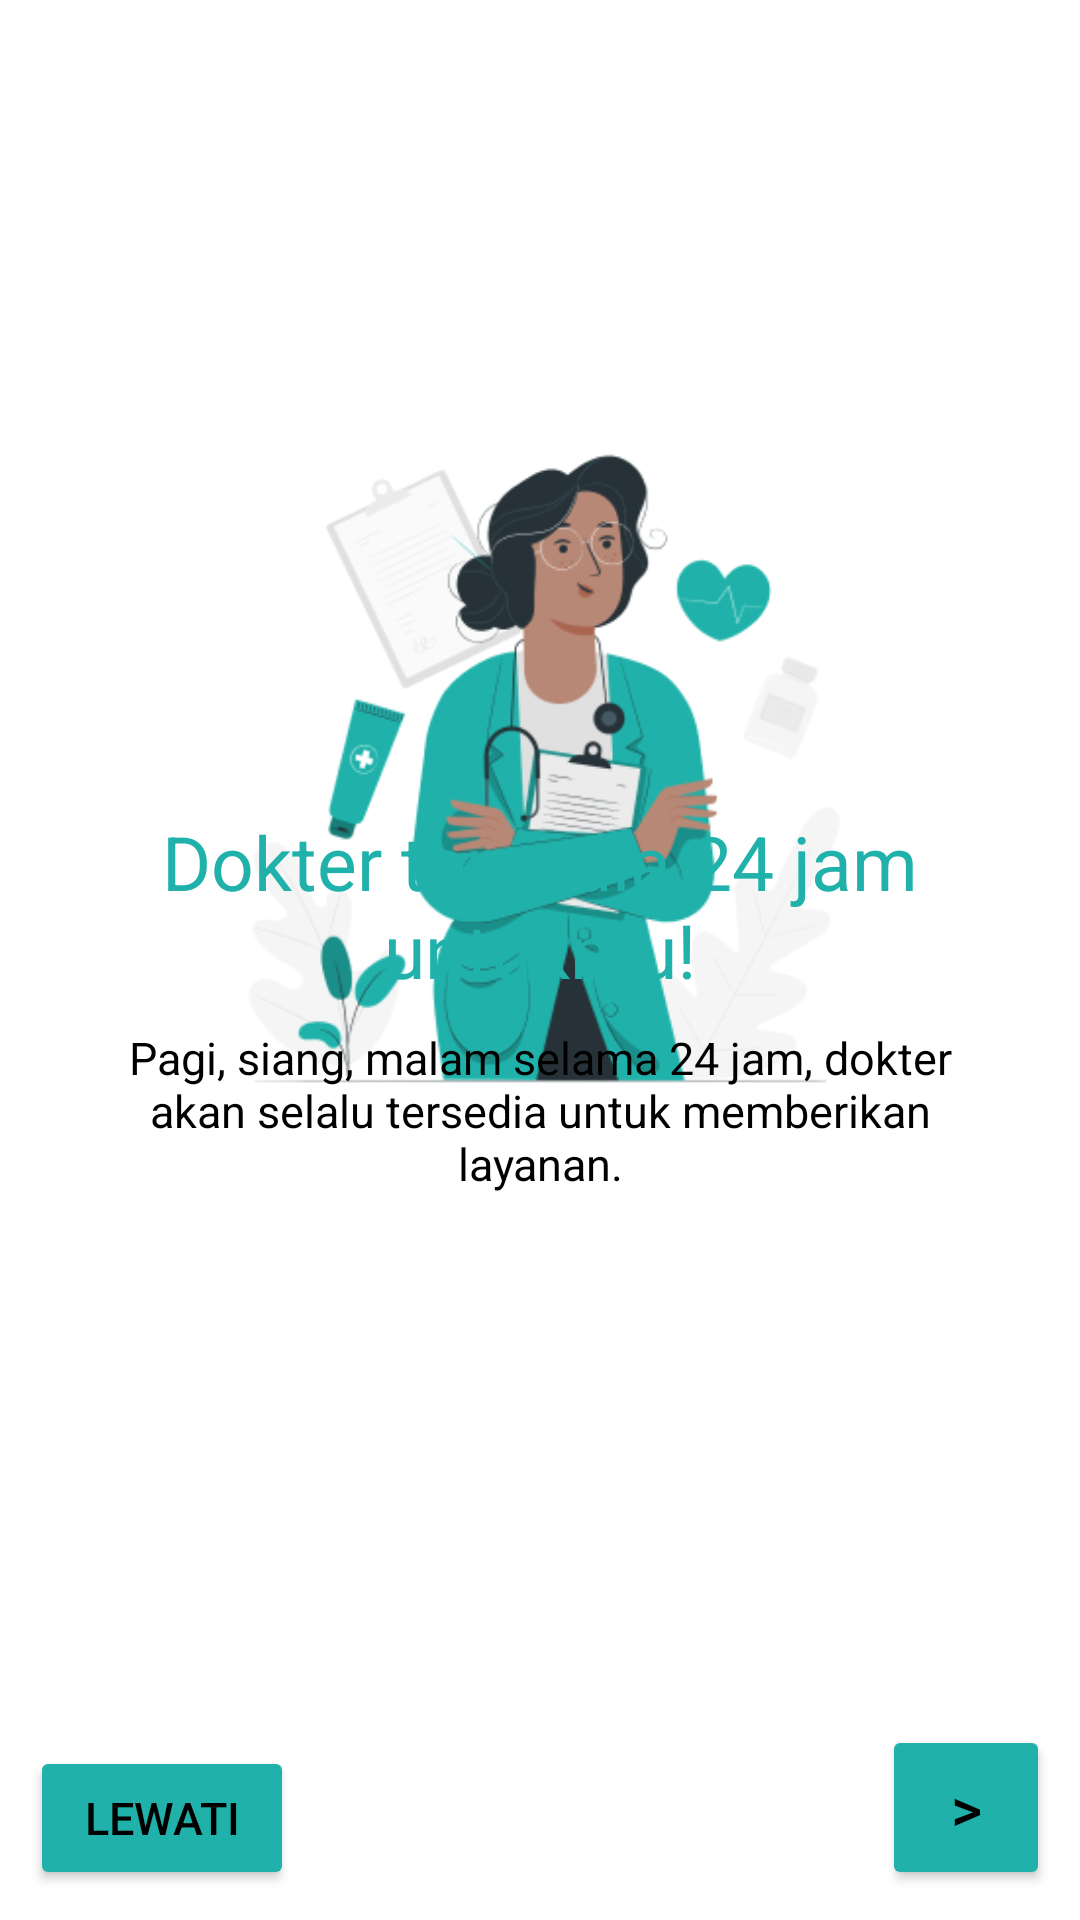

Produce the Android XML layout that renders to this screen, including the resource entries it uses.
<!-- AndroidManifest.xml: application theme Theme.SahabatSehat -->
<!-- res/layout/fragment_onboarding2.xml -->
<?xml version="1.0" encoding="utf-8"?>
<FrameLayout xmlns:android="http://schemas.android.com/apk/res/android"
    xmlns:tools="http://schemas.android.com/tools"
    android:layout_width="match_parent"
    android:layout_height="match_parent"
    android:padding="10dp"
    tools:context=".ui.onBoarding.OnboardingFragment2">


    <RelativeLayout
        android:layout_width="match_parent"
        android:layout_height="match_parent">
        <ImageView
            android:layout_width="200dp"
            android:layout_height="wrap_content"
            android:src="@drawable/fragmen2"
            android:adjustViewBounds="true"
            android:layout_centerHorizontal="true"
            android:layout_centerVertical="false"
            android:layout_marginTop="90dp"
            android:contentDescription="@string/image" />
        <LinearLayout
            android:layout_width="match_parent"
            android:layout_height="wrap_content"
            android:layout_alignParentBottom="true"
            android:layout_margin="32dp"
            android:orientation="vertical">

            <TextView
                android:layout_width="match_parent"
                android:layout_height="72dp"
                android:gravity="center"
                android:text="@string/ob2"
                android:textColor="@color/lightSeaGreen"
                android:textSize="25sp" />

            <TextView
                android:layout_width="match_parent"
                android:layout_height="wrap_content"
                android:gravity="center"
                android:text="@string/obsub2"
                android:textSize="15sp"
                android:layout_marginBottom="200dp"/>

        </LinearLayout>
        <Button
            android:id="@+id/btnNext"
            android:layout_width="56dp"
            android:layout_height="55dp"
            android:layout_alignParentBottom="true"
            android:layout_alignParentEnd="true"
            android:backgroundTint="@color/lightSeaGreen"
            android:text="@string/nextchapter"
            android:textSize="20sp"/>
        <Button
            android:id="@+id/btnSkip"
            android:layout_width="wrap_content"
            android:layout_height="wrap_content"
            android:layout_alignParentBottom="true"
            android:layout_alignParentStart="true"
            android:backgroundTint="@color/lightSeaGreen"
            android:text="@string/skip"
            android:textSize="15sp"/>
    </RelativeLayout>

</FrameLayout>
<!-- resources referenced by this layout -->
<resources>
  <color name="lightSeaGreen">#20B2AA</color>
  <!-- drawable fragmen2: png bitmap (drawable, 51094 bytes) -->
  <string name="image">Image</string>
  <string name="nextchapter">&gt;</string>
  <string name="ob2">Dokter tersedia 24 jam untukmu!\n</string>
  <string name="obsub2">Pagi, siang, malam selama 24 jam, dokter akan selalu tersedia untuk memberikan layanan.</string>
  <string name="skip">Lewati</string>
  <style name="Theme.SahabatSehat" parent="Theme.MaterialComponents.DayNight.DarkActionBar">
          
           <item name="colorPrimary">@color/lightSeaGreen</item>
          <item name="android:textColor">@color/black</item>
          <item name="colorOnPrimary">@color/greenOnPrimary</item>
      </style>
  <color name="black">#FF000000</color>
  <color name="greenOnPrimary">#EBF7F7</color>
</resources>
